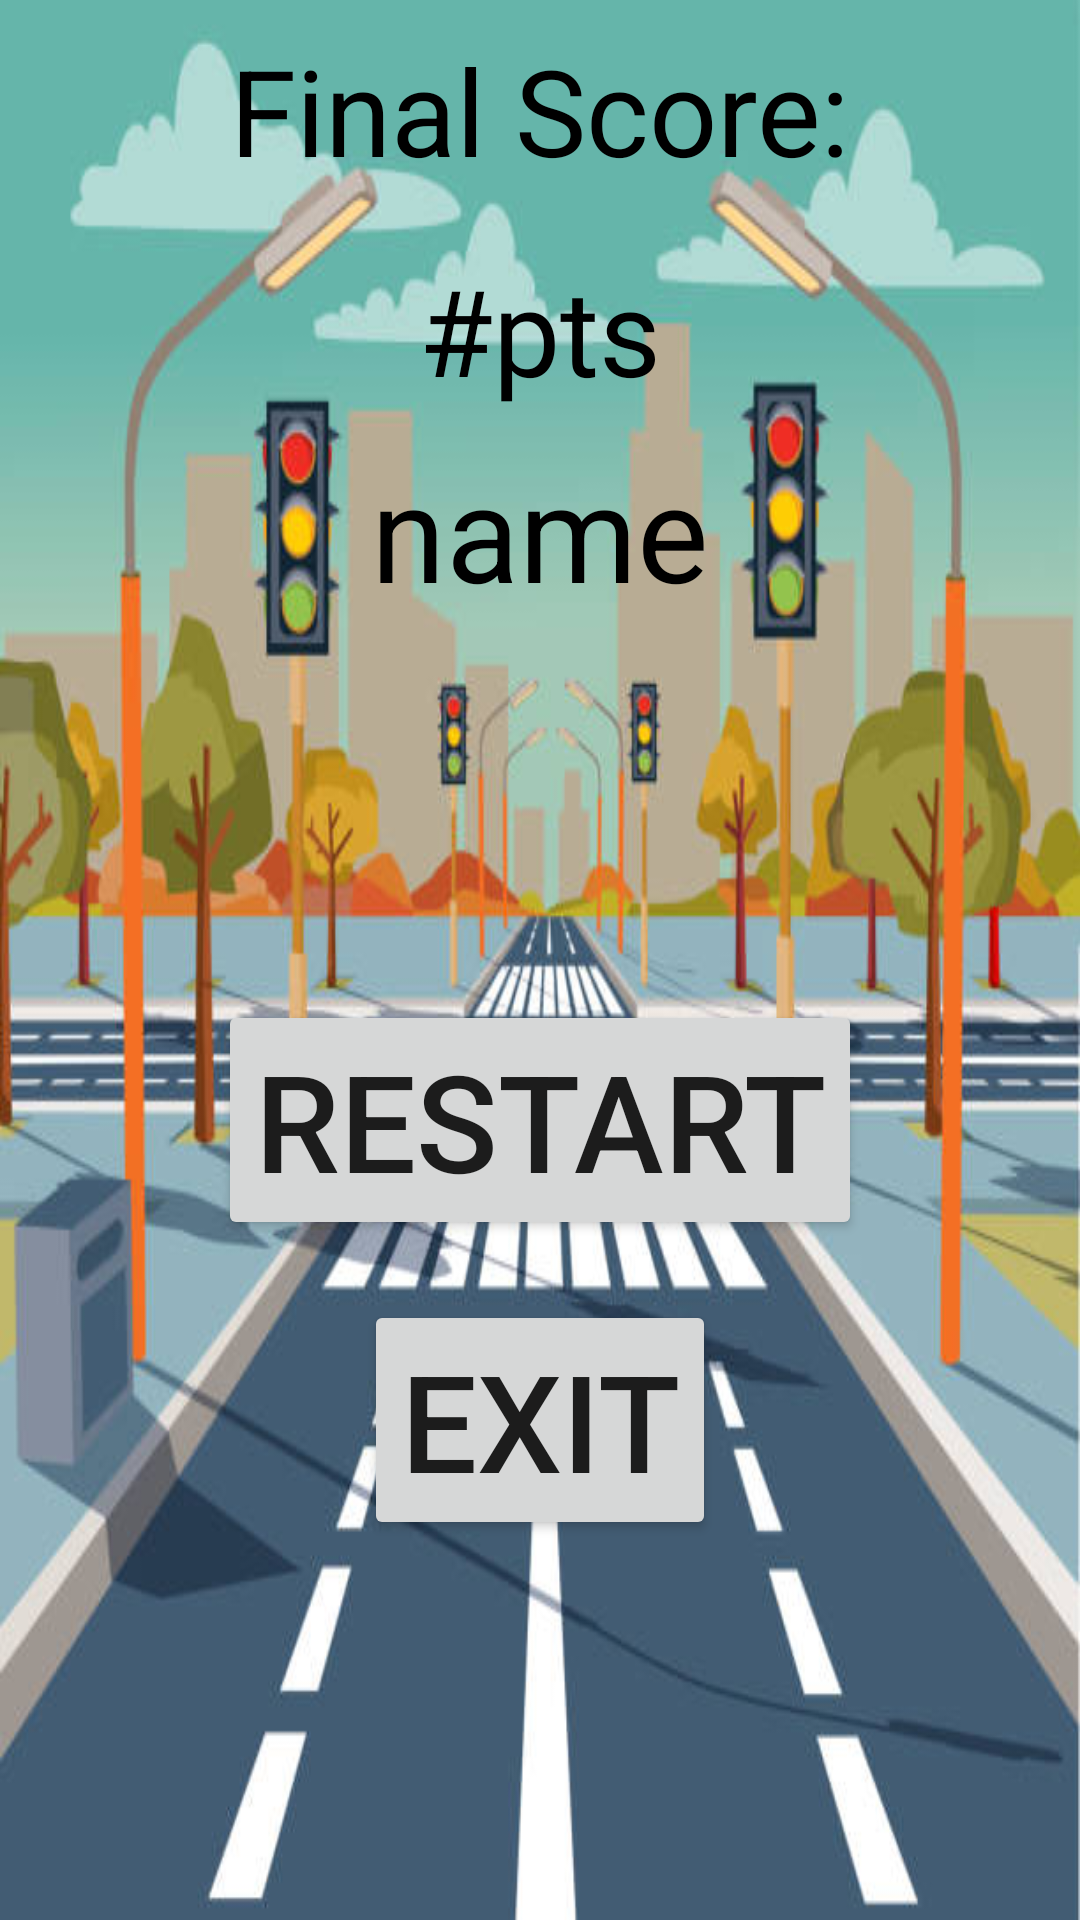

Android layout source for this screen:
<!-- AndroidManifest.xml: application theme Theme.CrossTheRoad -->
<!-- res/layout/activity_game_over.xml -->
<?xml version="1.0" encoding="utf-8"?>
<RelativeLayout xmlns:android="http://schemas.android.com/apk/res/android"
    xmlns:app="http://schemas.android.com/apk/res-auto"
    xmlns:tools="http://schemas.android.com/tools"
    android:layout_width="match_parent"
    android:layout_height="match_parent"
    android:background="@drawable/background"
    android:orientation="vertical"
    tools:context=".MainActivity">

    <LinearLayout
        android:layout_width="match_parent"
        android:layout_height="match_parent"
        android:orientation="vertical">

            
        <TextView
            android:layout_width="wrap_content"
            android:layout_height="wrap_content"
            android:layout_centerHorizontal="true"
            android:layout_margin="10dp"
            android:layout_gravity="center"
            android:text="Final Score:"
            android:textColor="@color/black"
            android:textSize="40sp"></TextView>

        <TextView
            android:id="@+id/finalScoreDisplay"
            android:layout_width="wrap_content"
            android:layout_height="wrap_content"
            android:gravity="center"
            android:textColor="@color/black"
            android:text="#pts"
            android:layout_gravity="center"
            android:layout_centerHorizontal="true"
            android:paddingTop="10dp"
            android:textSize="40sp"/>

        <TextView
            android:id="@+id/endGameName"
            android:layout_width="wrap_content"
            android:layout_height="wrap_content"
            android:gravity="center"
            android:textColor="@color/black"
            android:text="name"
            android:layout_gravity="center"
            android:layout_centerHorizontal="true"
            android:paddingTop="10dp"
            android:textSize="45sp"/>

        
        <FrameLayout
            android:layout_width="match_parent"
            android:layout_height="match_parent">

            <Button
                android:id="@+id/restart_game"
                android:layout_width="wrap_content"
                android:layout_height="wrap_content"
                android:layout_centerHorizontal="true"
                android:layout_centerVertical="true"
                android:layout_gravity="center"
                android:layout_marginBottom="50dp"
                android:text="RESTART"
                android:textSize="45dp" />

            <Button
                android:id="@+id/exit_game"
                android:layout_width="wrap_content"
                android:layout_height="wrap_content"
                android:layout_gravity="center"
                android:layout_marginTop="50dp"
                android:text="EXIT"
                android:textSize="45dp" />
        </FrameLayout>

    </LinearLayout>


</RelativeLayout>
<!-- resources referenced by this layout -->
<resources>
  <!-- drawable background: png bitmap (drawable, 261915 bytes) -->
  <style name="Theme.CrossTheRoad" parent="Theme.MaterialComponents.DayNight.DarkActionBar">
          
          <item name="colorPrimary">@color/purple_500</item>
          <item name="colorPrimaryVariant">@color/purple_700</item>
          <item name="colorOnPrimary">@color/white</item>
          
          <item name="colorSecondary">@color/teal_200</item>
          <item name="colorSecondaryVariant">@color/teal_700</item>
          <item name="colorOnSecondary">@color/black</item>
          
          <item name="android:statusBarColor">?attr/colorPrimaryVariant</item>
          
      </style>
  <!-- not gathered from this repository: default colours our renderer supplied (Android Studio template values) -->
  <color name="purple_500">#FF6200EE</color>
  <color name="purple_700">#FF3700B3</color>
  <color name="teal_200">#FF03DAC5</color>
  <color name="teal_700">#FF018786</color>
  <color name="black">#FF000000</color>
  <color name="white">#FFFFFFFF</color>
</resources>
